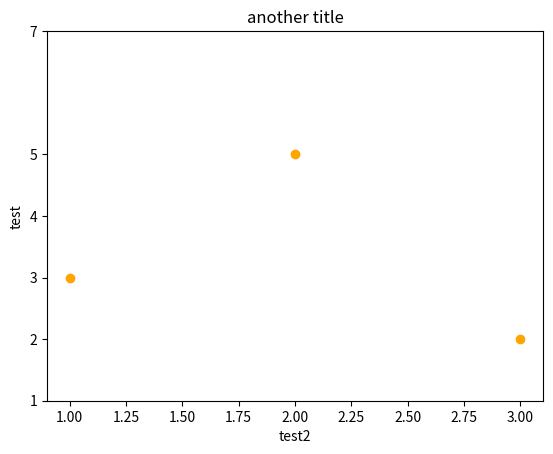

Write Python code to recreate this figure.
import matplotlib.pyplot as plt
import numpy as np

x_data = np.asarray([1, 2, 3])
y_data = [3, 5, 2]

fig, ax = plt.subplots()

#this is a demonstration of two bars. Feel free to remove one of the bars
scatter_object = ax.scatter(x_data, y_data)

ax.set_yticks(ticks = [1, 2, 3, 4, 5, 7]) #showing you what you can do with the ticks
ax.set_ylabel("test")
# plt.xticks(ticks = x_data, labels = x_labels) #you must ust the plt here
ax.set_xlabel("test2")
ax.set_title("another title")
scatter_object.set_color("orange") #sets the first bar orange

fig.savefig("test.png")
fig.savefig("test.pdf") #save as pdf for paper-ready presentation
plt.show()
